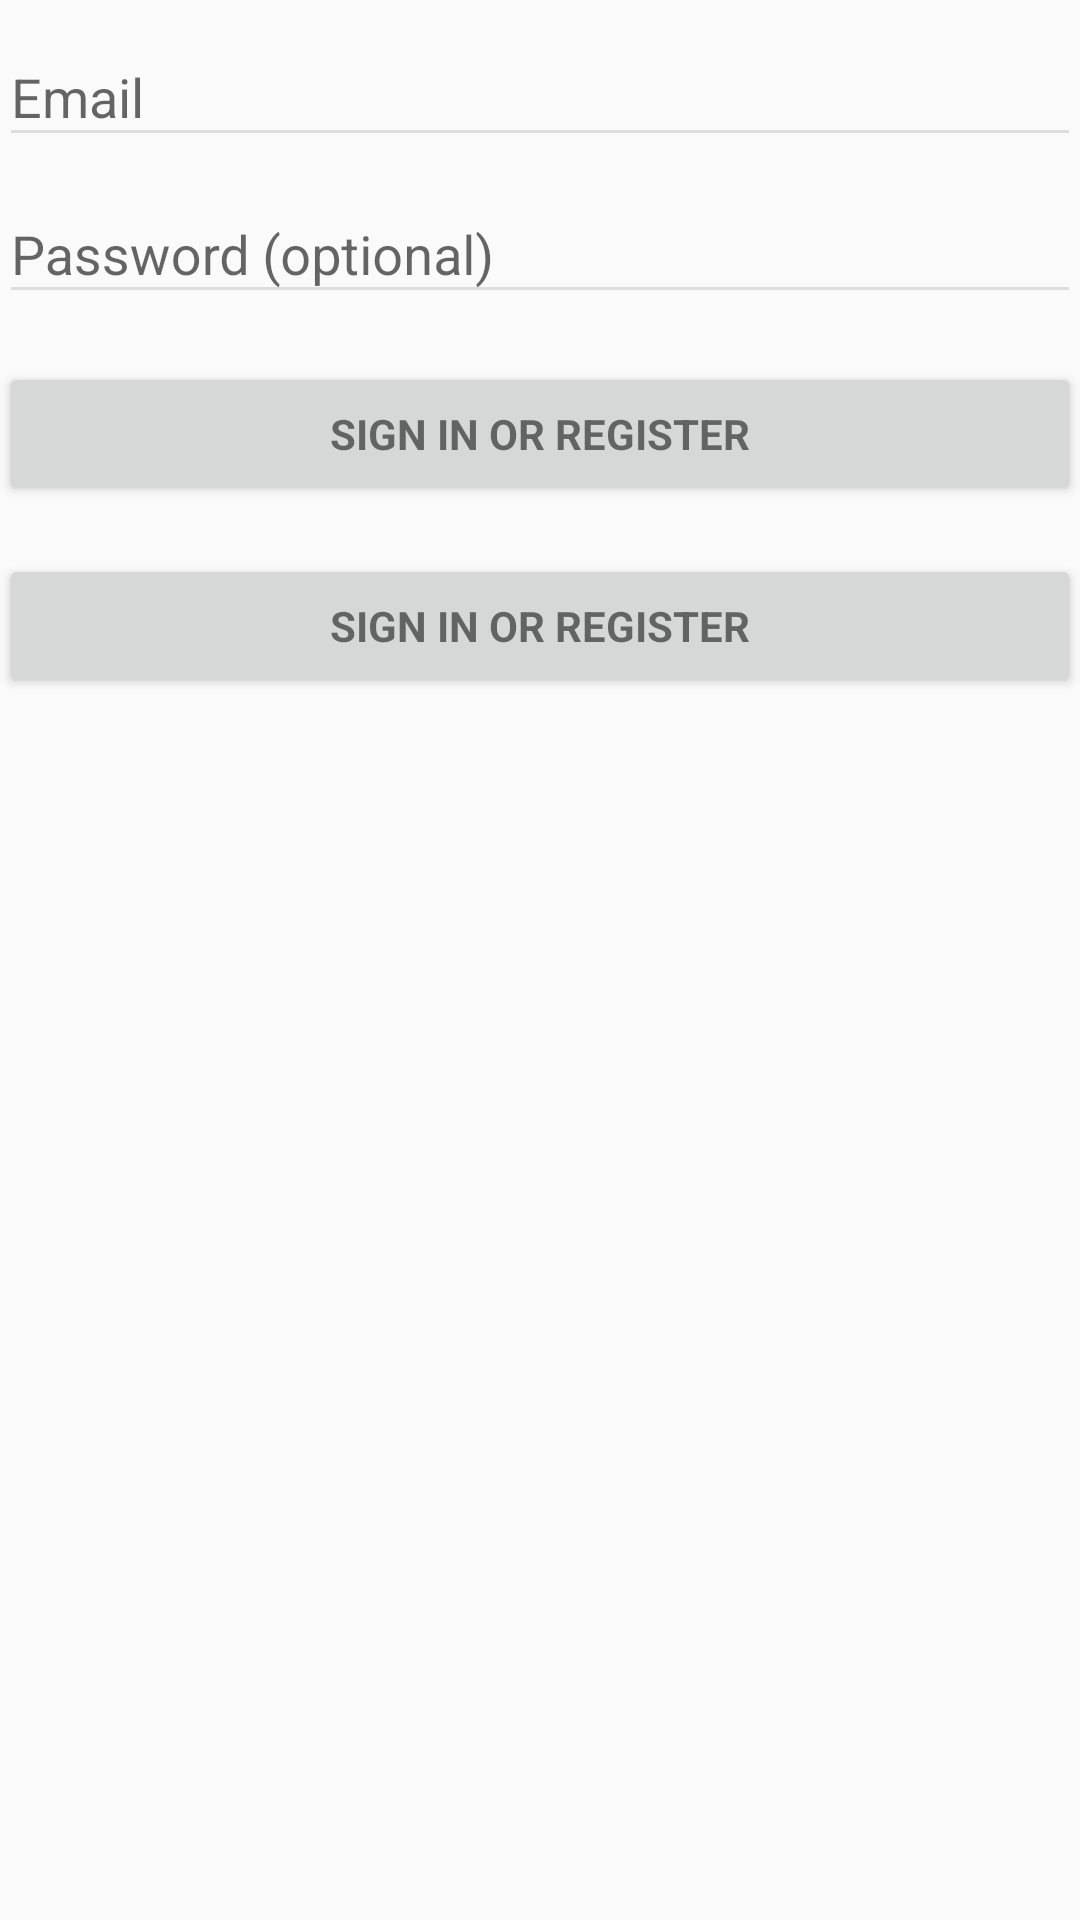

This screen was rendered from an Android layout file. Write that file and the resources it references.
<!-- AndroidManifest.xml: application theme AppTheme -->
<!-- res/layout/activity_login.xml -->
<LinearLayout xmlns:android="http://schemas.android.com/apk/res/android"
    xmlns:tools="http://schemas.android.com/tools" android:layout_width="match_parent"
    android:layout_height="match_parent" android:gravity="center_horizontal"
    android:orientation="vertical" android:paddingBottom="@dimen/activity_vertical_margin"
    android:paddingLeft="@dimen/activity_horizontal_margin"
    android:paddingRight="@dimen/activity_horizontal_margin"
    android:paddingTop="@dimen/activity_vertical_margin"
    tools:context="com.frusby.baseproject.LOGIN">

    
    <ProgressBar android:id="@+id/login_progress" style="?android:attr/progressBarStyleLarge"
        android:layout_width="wrap_content" android:layout_height="wrap_content"
        android:layout_marginBottom="8dp" android:visibility="gone" />

    <ScrollView android:id="@+id/login_form" android:layout_width="match_parent"
        android:layout_height="match_parent">

        <LinearLayout android:id="@+id/email_login_form" android:layout_width="match_parent"
            android:layout_height="wrap_content" android:orientation="vertical">

            <android.support.design.widget.TextInputLayout android:layout_width="match_parent"
                android:layout_height="wrap_content">

                <AutoCompleteTextView android:id="@+id/email" android:layout_width="match_parent"
                    android:layout_height="wrap_content" android:hint="@string/prompt_email"
                    android:inputType="textEmailAddress" android:maxLines="1"
                    android:singleLine="true" />

            </android.support.design.widget.TextInputLayout>

            <android.support.design.widget.TextInputLayout android:layout_width="match_parent"
                android:layout_height="wrap_content">

                <EditText android:id="@+id/password" android:layout_width="match_parent"
                    android:layout_height="wrap_content" android:hint="@string/prompt_password"
                    android:imeActionId="@+id/login"
                    android:imeActionLabel="@string/action_sign_in_short"
                    android:imeOptions="actionUnspecified" android:inputType="textPassword"
                    android:maxLines="1" android:singleLine="true" />

            </android.support.design.widget.TextInputLayout>

            <Button android:id="@+id/sign_in_button" style="?android:textAppearanceSmall"
                android:layout_width="match_parent" android:layout_height="wrap_content"
                android:layout_marginTop="16dp" android:text="@string/action_sign_in"
                android:textStyle="bold" />

            <Button android:id="@+id/sign_up_button" style="?android:textAppearanceSmall"
                android:layout_width="match_parent" android:layout_height="wrap_content"
                android:layout_marginTop="16dp" android:text="@string/action_sign_in"
                android:textStyle="bold" />
        </LinearLayout>
    </ScrollView>
</LinearLayout>
<!-- resources referenced by this layout -->
<resources>
  <string name="action_sign_in">Sign in or register</string>
  <string name="action_sign_in_short">Sign in</string>
  <string name="prompt_email">Email</string>
  <string name="prompt_password">Password (optional)</string>
  <style name="AppTheme" parent="Theme.AppCompat.Light.DarkActionBar">
          
          <item name="android:textColorPrimary">@color/textColorPrimary</item>
          <item name="android:textColorSecondary">@color/textColorSecondary</item>
          <item name="colorPrimary">@color/colorPrimary</item>
          <item name="colorPrimaryDark">@color/colorPrimaryDark</item>
          <item name="colorAccent">@color/colorAccent</item>
      </style>
  <color name="textColorPrimary">#d70202</color>
  <color name="textColorSecondary">#DDDDDD</color>
  <color name="colorPrimary">#8799fa</color>
  <color name="colorPrimaryDark">#4c5dc9</color>
  <color name="colorAccent">#147bfa</color>
</resources>
